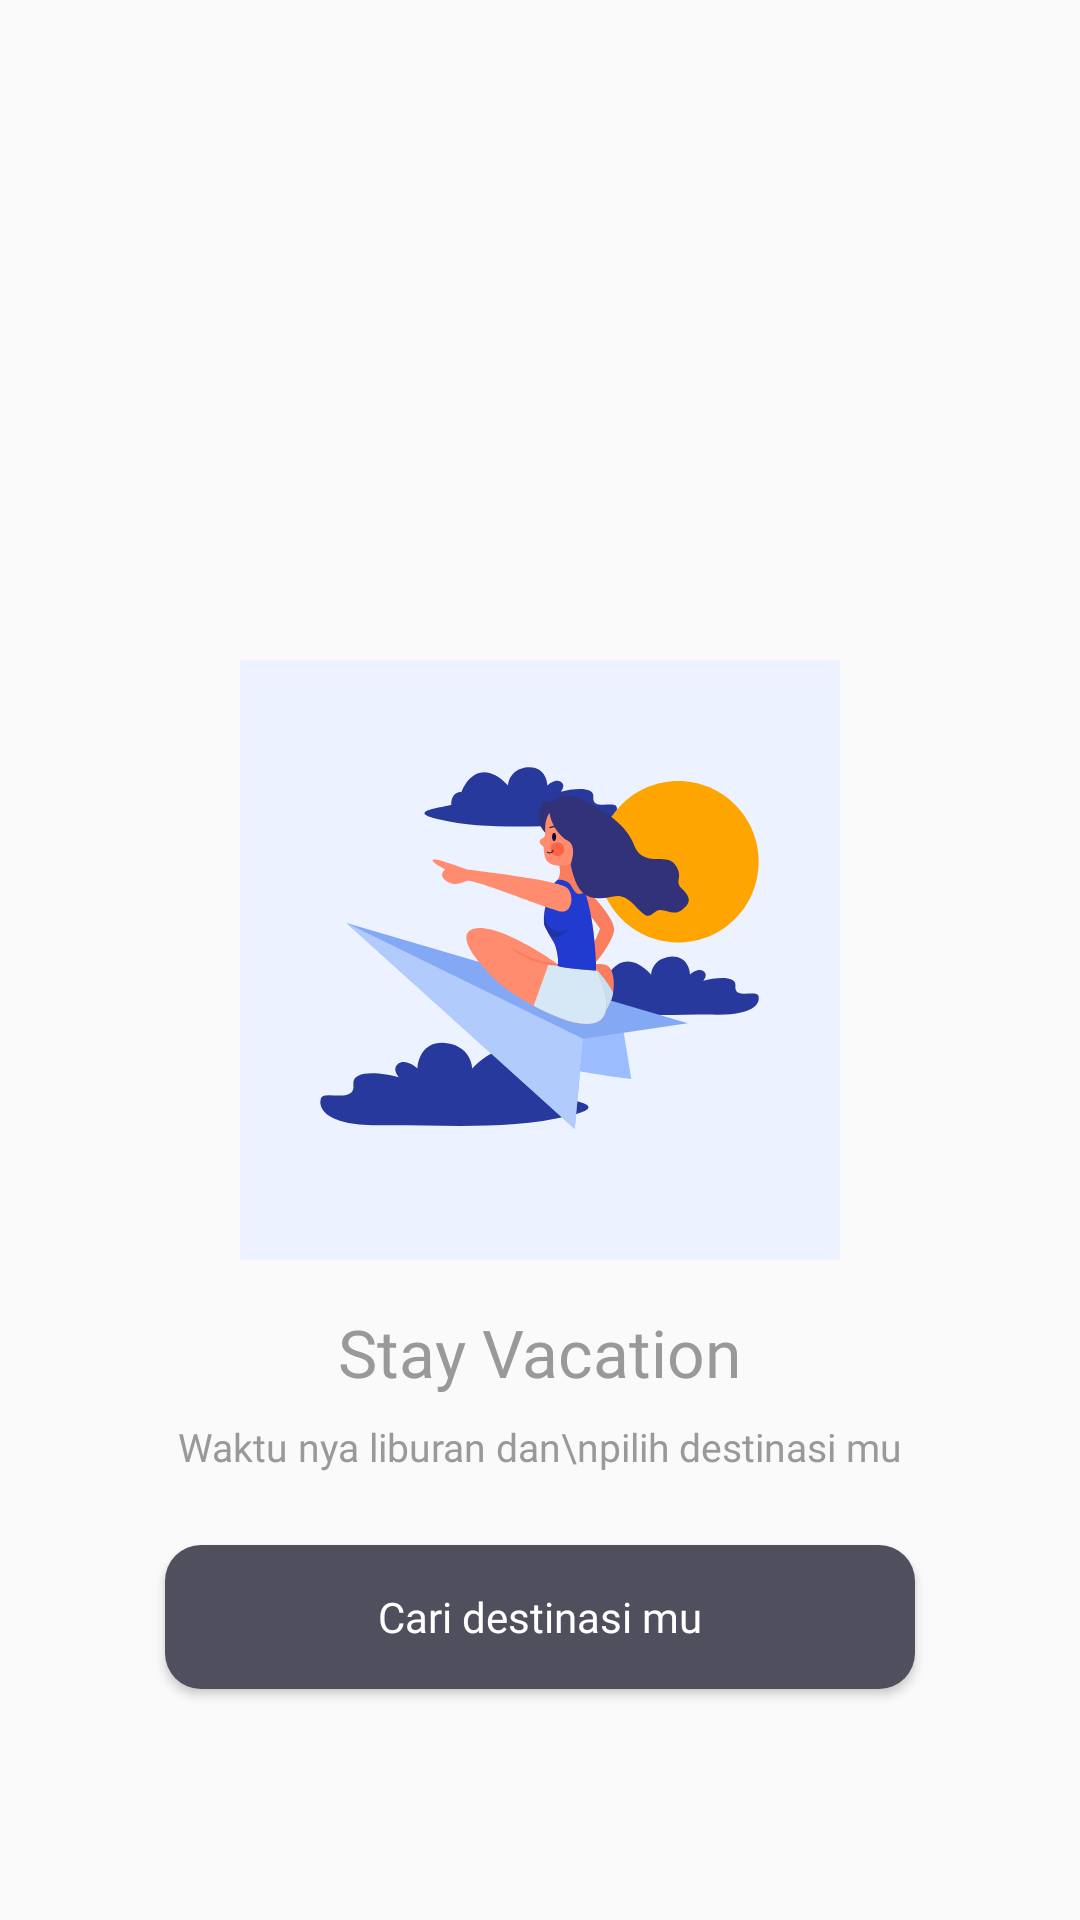

Write the Android layout XML for this screen, with the resource values it uses.
<!-- AndroidManifest.xml: application theme Theme.Pullcode.NoActionBar -->
<!-- res/layout/activity_register_success.xml -->
<?xml version="1.0" encoding="utf-8"?>
<androidx.constraintlayout.widget.ConstraintLayout xmlns:android="http://schemas.android.com/apk/res/android"
    xmlns:app="http://schemas.android.com/apk/res-auto"
    xmlns:tools="http://schemas.android.com/tools"
    android:layout_width="match_parent"
    android:layout_height="match_parent"
    tools:context=".ui.register.RegisterSuccessActivity">

    <ImageView
        android:id="@+id/imageView"
        android:layout_width="0dp"
        android:layout_height="200dp"
        android:src="@drawable/ic_gambar2"
        app:layout_constraintBottom_toBottomOf="parent"
        app:layout_constraintEnd_toEndOf="parent"
        app:layout_constraintHorizontal_bias="0.0"
        app:layout_constraintStart_toStartOf="parent"
        app:layout_constraintTop_toTopOf="parent"/>


    <TextView
        android:id="@+id/textView9"
        style="@style/Textview.Poppins22dpTitle"
        android:layout_width="wrap_content"
        android:layout_height="wrap_content"
        android:layout_marginTop="16dp"
        android:text="Stay Vacation"
        android:textColor="@color/abu"
        app:layout_constraintEnd_toEndOf="parent"
        app:layout_constraintStart_toStartOf="@+id/imageView"
        app:layout_constraintTop_toBottomOf="@+id/imageView" />

    <TextView
        android:id="@+id/textView10"
        android:layout_width="wrap_content"
        android:layout_height="wrap_content"
        android:layout_marginTop="8dp"
        android:gravity="center"
        android:text="Waktu nya liburan dan\npilih destinasi mu"
        style="@style/Textview.Poppins13dpSubtitle"
        android:textColor="@color/abu"
        app:layout_constraintEnd_toEndOf="@+id/textView9"
        app:layout_constraintStart_toStartOf="@+id/textView9"
        app:layout_constraintTop_toBottomOf="@+id/textView9" />

    <Button
        android:id="@+id/btnDashboard"
        android:layout_width="250dp"
        android:layout_height="wrap_content"
        android:layout_marginTop="24dp"
        android:text="Cari destinasi mu"
        style="@style/Button.Secondary"
        android:textAllCaps="false"
        app:layout_constraintEnd_toEndOf="parent"
        app:layout_constraintStart_toStartOf="parent"
        app:layout_constraintTop_toBottomOf="@+id/textView10" />
</androidx.constraintlayout.widget.ConstraintLayout>
<!-- resources referenced by this layout -->
<resources>
  <color name="abu">#999999</color>
  <!-- drawable ic_gambar2: vector/xml drawable (drawable, 8581 chars, omitted) -->
  <style name="Button.Secondary">
          <item name="android:fontFamily">@font/poppins_semibold</item>
          <item name="android:textColor">#FFFFFF</item>
          <item name="android:textSize">14sp</item>
          <item name="android:background">@drawable/button_failure</item>
      </style>
  <style name="Textview.Poppins13dpSubtitle">
          <item name="fontFamily">@font/poppins</item>
          <item name="android:textSize">13dp</item>
          <item name="android:textColor">@color/abu</item>
      </style>
  <style name="Textview.Poppins22dpTitle">
          <item name="fontFamily">@font/poppins_semibold</item>
          <item name="android:textSize">22dp</item>
          <item name="android:textColor">@color/white</item>
      </style>
  <style name="Theme.Pullcode.NoActionBar" parent="Theme.AppCompat.DayNight.NoActionBar">
          <item name="android:statusBarColor" tools:targetApi="lollipop">@color/blue</item>
      </style>
  <!-- drawable button_failure (drawable) -->
  <?xml version="1.0" encoding="utf-8"?>
  <shape xmlns:android="http://schemas.android.com/apk/res/android">
      <corners
          android:radius="12dp"/>
  
      <solid
          android:color="@color/hint"/>
  </shape>
  <color name="white">#FFFFFFFF</color>
  <color name="blue">#2196F3</color>
  <color name="hint">#504F5E</color>
</resources>
